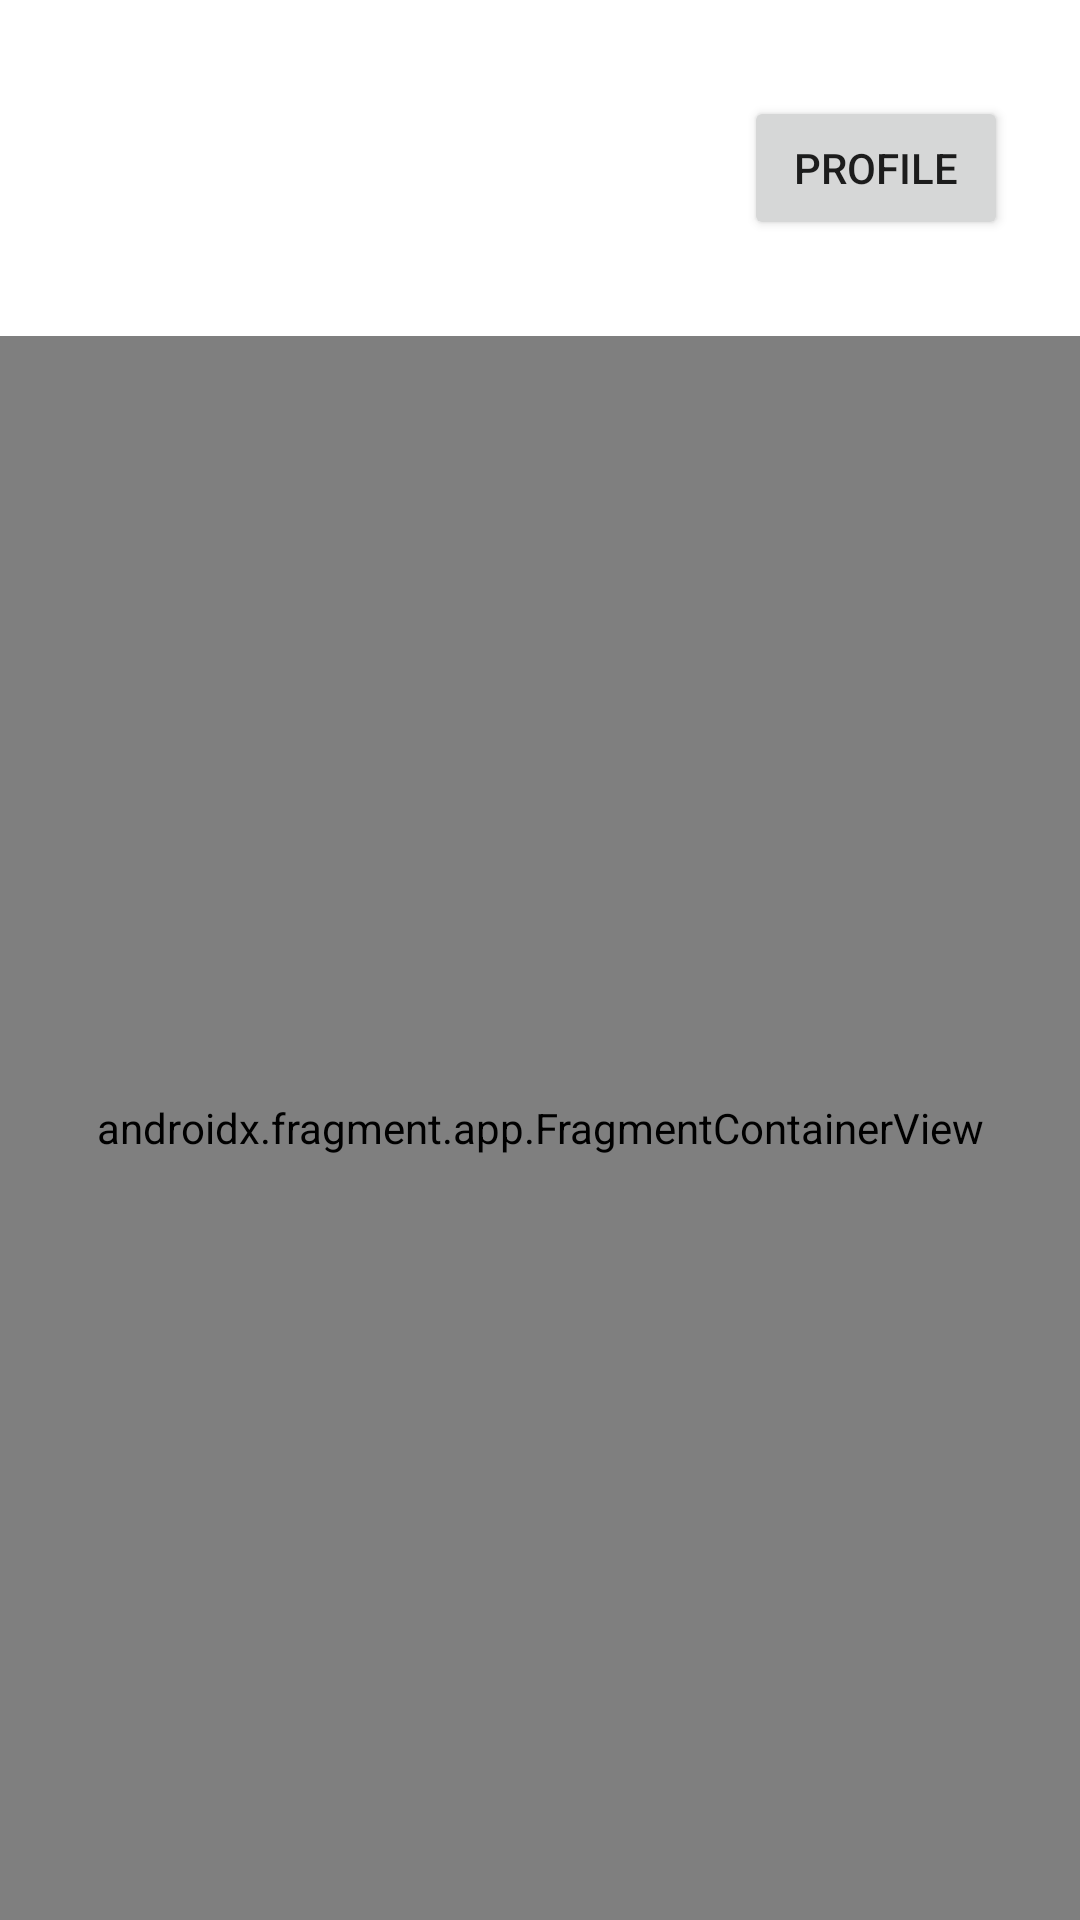

The Android layout XML behind this screen, and the referenced resources:
<!-- AndroidManifest.xml: application theme Theme._160421068_Hobby_App -->
<!-- res/layout/activity_list_item.xml -->
<?xml version="1.0" encoding="utf-8"?>
<androidx.constraintlayout.widget.ConstraintLayout xmlns:android="http://schemas.android.com/apk/res/android"
    xmlns:app="http://schemas.android.com/apk/res-auto"
    xmlns:tools="http://schemas.android.com/tools"
    android:layout_width="match_parent"
    android:layout_height="match_parent"
    tools:context=".view.ListItemActivity">

    <androidx.fragment.app.FragmentContainerView
        android:id="@+id/fragmentContainerView"
        android:name="androidx.navigation.fragment.NavHostFragment"
        android:layout_width="0dp"
        android:layout_height="0dp"
        android:layout_marginTop="32dp"
        app:defaultNavHost="true"
        app:layout_constraintBottom_toBottomOf="parent"
        app:layout_constraintEnd_toEndOf="parent"
        app:layout_constraintHorizontal_bias="1.0"
        app:layout_constraintStart_toStartOf="parent"
        app:layout_constraintTop_toBottomOf="@+id/btnProfile"
        app:navGraph="@navigation/main_navigation" />

    <Button
        android:id="@+id/btnProfile"
        android:layout_width="wrap_content"
        android:layout_height="wrap_content"
        android:layout_marginTop="32dp"
        android:layout_marginEnd="24dp"
        android:text="Profile"
        app:layout_constraintEnd_toEndOf="parent"
        app:layout_constraintTop_toTopOf="parent" />
</androidx.constraintlayout.widget.ConstraintLayout>
<!-- resources referenced by this layout -->
<resources>
  <style name="Theme._160421068_Hobby_App" parent="Theme.MaterialComponents.DayNight.DarkActionBar">
          
          <item name="colorPrimary">@color/purple_500</item>
          <item name="colorPrimaryVariant">@color/purple_700</item>
          <item name="colorOnPrimary">@color/white</item>
          
          <item name="colorSecondary">@color/teal_200</item>
          <item name="colorSecondaryVariant">@color/teal_700</item>
          <item name="colorOnSecondary">@color/black</item>
          
          <item name="android:statusBarColor">?attr/colorPrimaryVariant</item>
          
      </style>
  <!-- not gathered from this repository: default colours our renderer supplied (Android Studio template values) -->
  <color name="purple_500">#FF6200EE</color>
  <color name="purple_700">#FF3700B3</color>
  <color name="teal_200">#FF03DAC5</color>
  <color name="teal_700">#FF018786</color>
  <color name="black">#FF000000</color>
  <color name="white">#FFFFFFFF</color>
</resources>
